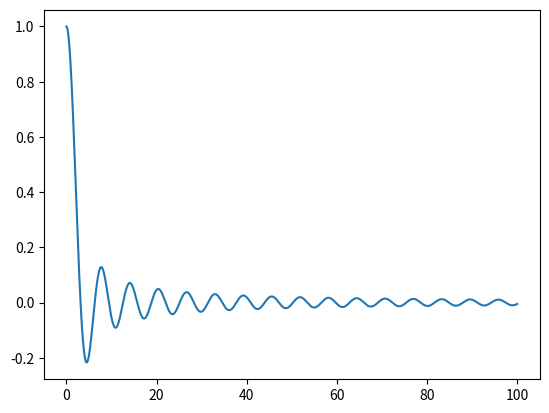

This figure's Python source:
import math
import numpy as np  
import matplotlib.pyplot as plt  
  
plt.figure(1)
ax = plt.subplot(111)
x = np.linspace(0, 100, 1000000)

r = np.sin(x) / x
ax.plot(x, r)


plt.show()